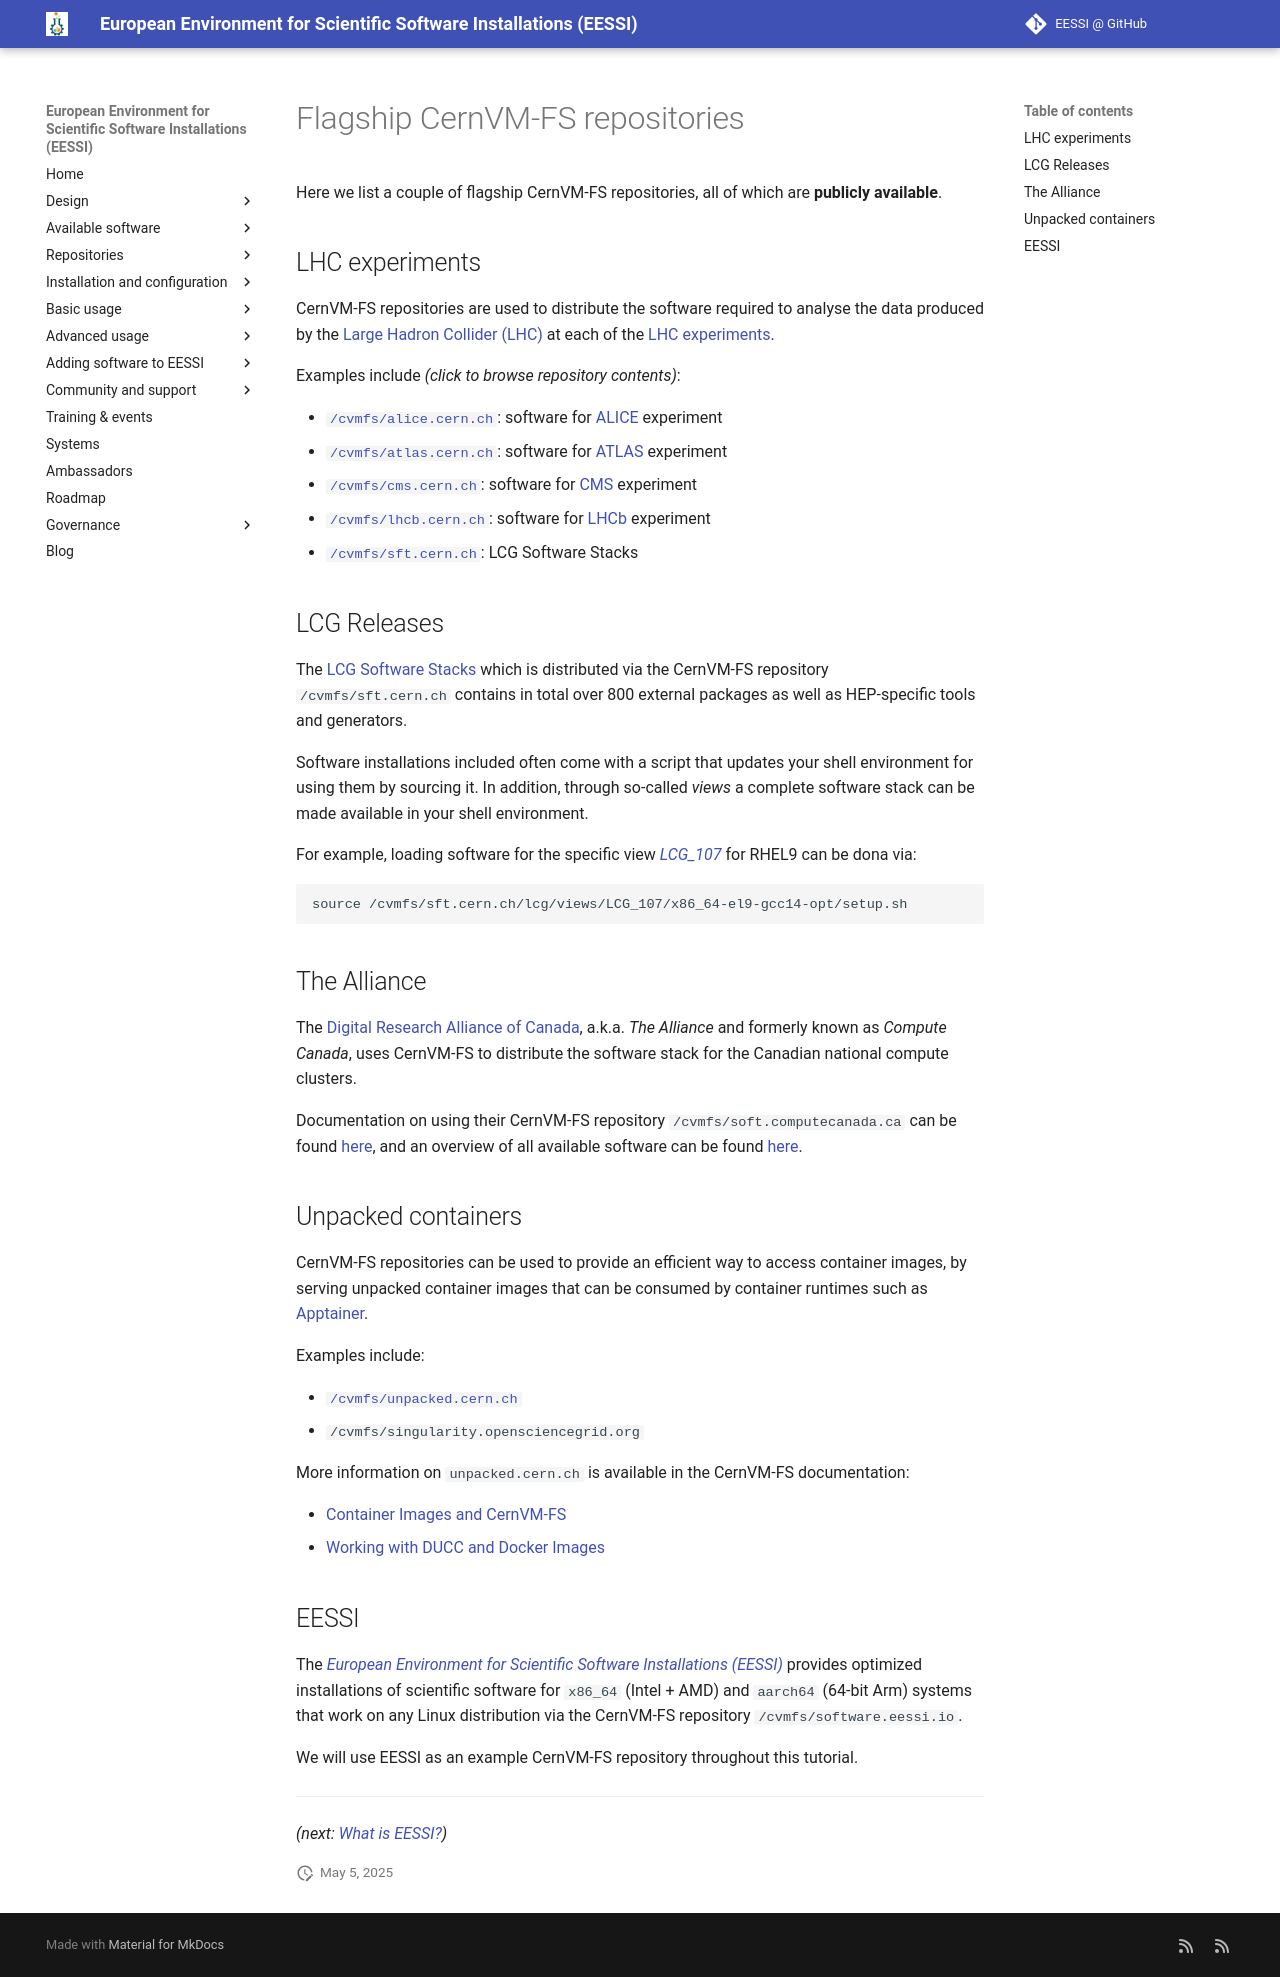

repository: EESSI/docs · page: training-events/2025/tutorial-best-practices-cvmfs-hpc/cvmfs/flagship-repositories/index.html · generator: mkdocs

# Flagship CernVM-FS repositories

Here we list a couple of flagship CernVM-FS repositories, all of which are **publicly available**.

## LHC experiments

CernVM-FS repositories are used to distribute the software required to analyse the data produced by the
[Large Hadron Collider (LHC)](https://home.cern/science/accelerators/large-hadron-collider) at each of the
[LHC experiments](https://home.cern/science/experiments).

Examples include *(click to browse repository contents)*:

* [`/cvmfs/alice.cern.ch`](https://cvmfs-monitor-frontend.web.cern.ch/browse/alice.cern.ch): software for [ALICE](https://home.cern/science/experiments/alice) experiment
* [`/cvmfs/atlas.cern.ch`](https://cvmfs-monitor-frontend.web.cern.ch/browse/atlas.cern.ch): software for [ATLAS](https://home.cern/science/experiments/atlas) experiment
* [`/cvmfs/cms.cern.ch`](https://cvmfs-monitor-frontend.web.cern.ch/browse/cms.cern.ch): software for [CMS](https://home.cern/science/experiments/cms) experiment
* [`/cvmfs/lhcb.cern.ch`](https://cvmfs-monitor-frontend.web.cern.ch/browse/lhcb.cern.ch): software for [LHCb](https://home.cern/science/experiments/lhcb) experiment
* [`/cvmfs/sft.cern.ch`](https://cvmfs-monitor-frontend.web.cern.ch/browse/sft.cern.ch): LCG Software Stacks

## LCG Releases

The [LCG Software Stacks](https://lcginfo.cern.ch/) which is distributed via the CernVM-FS repository
`/cvmfs/sft.cern.ch` contains in total over 800 external packages as well as HEP-specific tools and generators.

Software installations included often come with a script that updates your shell environment
for using them by sourcing it. In addition, through so-called *views* a complete software stack
can be made available in your shell environment.

For example, loading software for the specific view [*LCG_107*](https://lcginfo.cern.ch/release/107/) for RHEL9 can be dona via:
```
source /cvmfs/sft.cern.ch/lcg/views/LCG_107/x86_64-el9-gcc14-opt/setup.sh
```


## The Alliance

The [Digital Research Alliance of Canada](https://alliancecan.ca/en/about/alliance), a.k.a. *The Alliance* and formerly
known as *Compute Canada*, uses CernVM-FS to distribute the software stack for the Canadian national compute clusters.

Documentation on using their CernVM-FS repository `/cvmfs/soft.computecanada.ca` can be found
[here](https://docs.alliancecan.ca/wiki/Accessing_CVMFS/en), and an overview of all available software can be found
[here](https://docs.alliancecan.ca/wiki/Available_software).

## Unpacked containers

CernVM-FS repositories can be used to provide an efficient way to access container images,
by serving unpacked container images that can be consumed by container runtimes such as [Apptainer](https://apptainer.org).

Examples include:

* [`/cvmfs/unpacked.cern.ch`](https://cvmfs-monitor-frontend.web.cern.ch/browse/unpacked.cern.ch)
* `/cvmfs/singularity.opensciencegrid.org`

More information on `unpacked.cern.ch` is available in the CernVM-FS documentation:

* [Container Images and CernVM-FS](https://cvmfs.readthedocs.io/en/stable/cpt-containers.html)
* [Working with DUCC and Docker Images](https://cvmfs.readthedocs.io/en/stable/cpt-ducc.html)

## EESSI

The [*European Environment for Scientific Software Installations (EESSI)*](https://eessi.io) provides optimized installations
of scientific software for `x86_64` (Intel + AMD) and `aarch64` (64-bit Arm) systems that work on any Linux
distribution via the CernVM-FS repository `/cvmfs/software.eessi.io`.

We will use EESSI as an example CernVM-FS repository throughout this tutorial.


---

*(next: [What is EESSI?](../eessi/what-is-eessi.md))*
